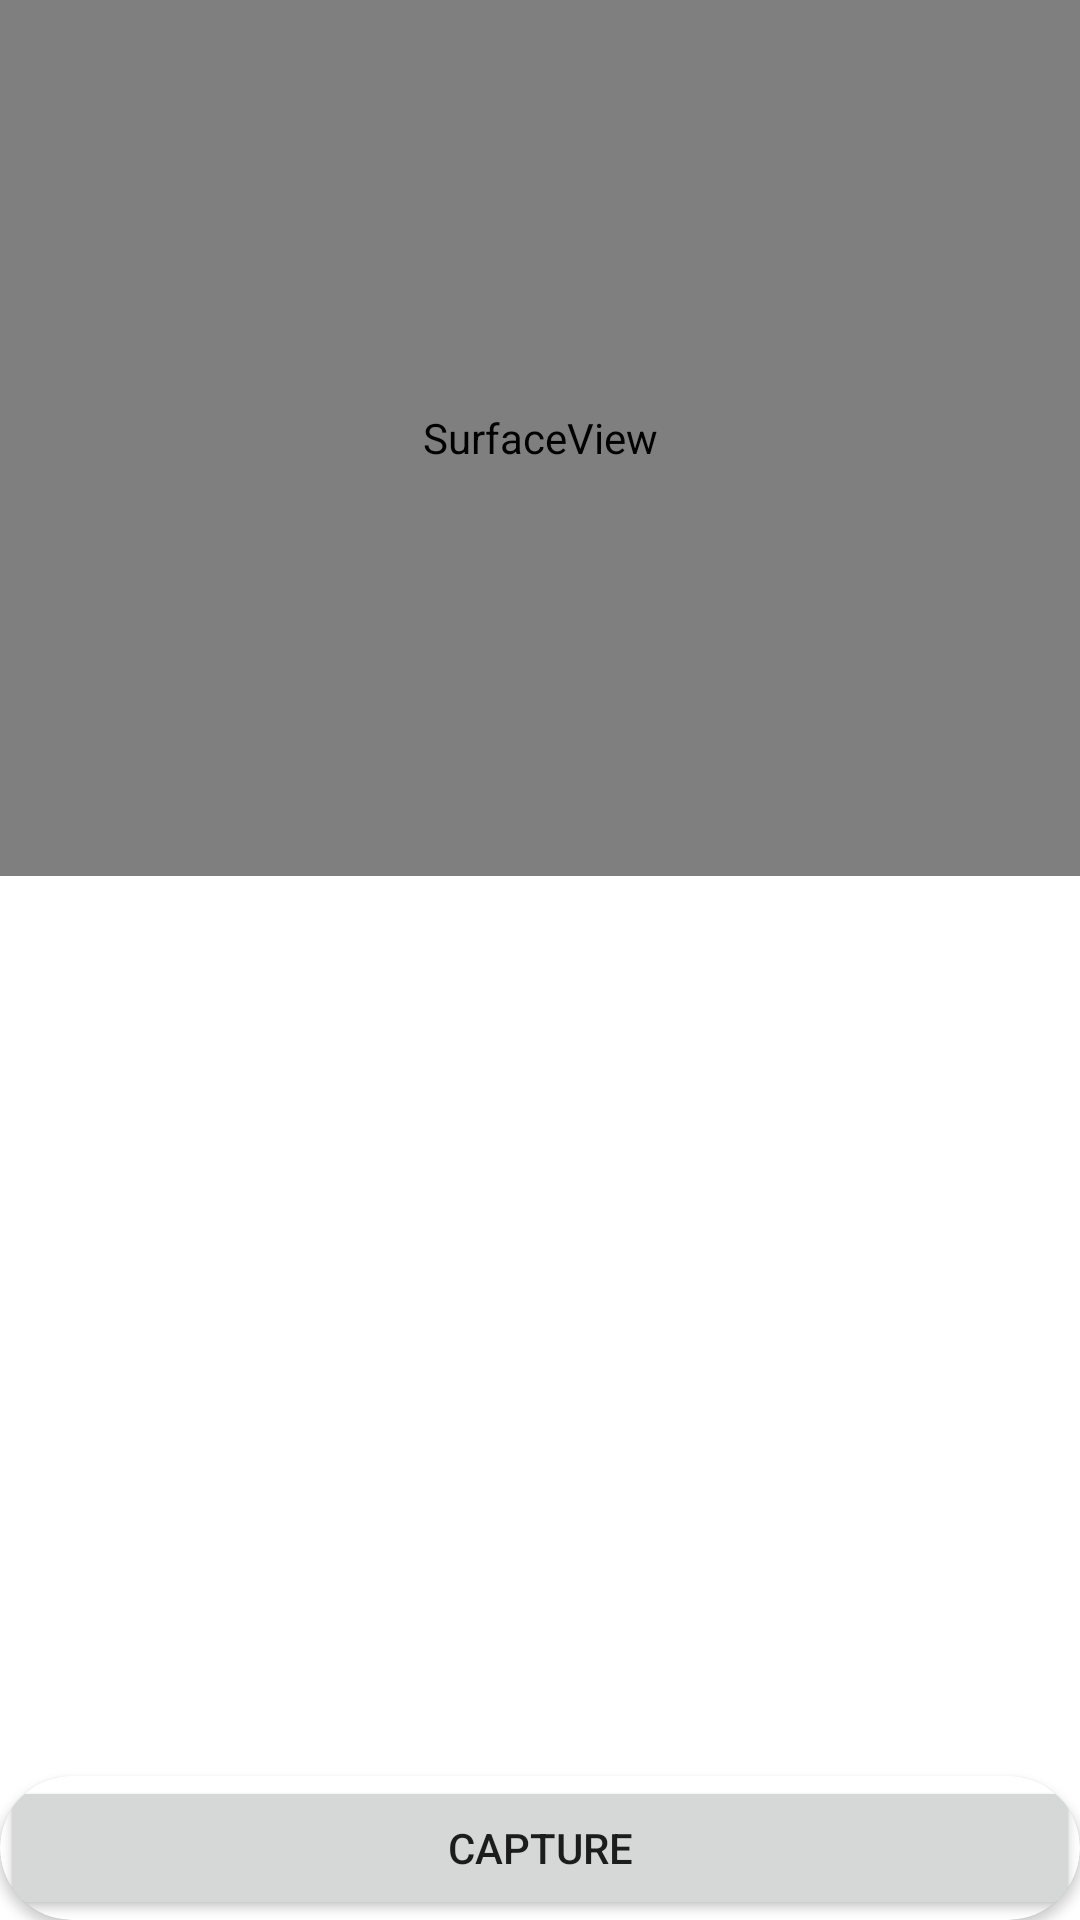

This screen was rendered from an Android layout file. Write that file and the resources it references.
<!-- AndroidManifest.xml: application theme AppTheme -->
<!-- res/layout/activity_main.xml -->
<?xml version="1.0" encoding="utf-8"?>
<LinearLayout xmlns:android="http://schemas.android.com/apk/res/android"
    xmlns:tools="http://schemas.android.com/tools"
    xmlns:app="http://schemas.android.com/apk/res-auto"
    android:id="@+id/activity_main"
    android:layout_width="match_parent"
    android:layout_height="match_parent"
    android:orientation="vertical"
    android:weightSum="14"
    android:background="@color/colorWhite"
    tools:context="dev.edmt.androidcamerarecognitiontext.MainActivity">

  <SurfaceView
      android:id="@+id/surface_view"
      android:layout_weight="7"
      android:layout_width="match_parent"
      android:layout_height="wrap_content" />



<TextView
    android:layout_margin="4dp"
    android:id="@+id/text_view"
    android:layout_weight="7"
    android:layout_width="match_parent"
    android:layout_height="wrap_content" />

<android.support.v7.widget.CardView
    app:cardCornerRadius="100dp"

    android:layout_width="match_parent"
    android:layout_height="wrap_content">

  <Button
      android:text="CAPTURE"

      android:onClick="GoOther"
      android:id="@+id/button"
      android:layout_width="match_parent"
      android:layout_height="match_parent"
      />

</android.support.v7.widget.CardView>

</LinearLayout>
<!-- resources referenced by this layout -->
<resources>
  <color name="colorWhite">#ffffff</color>
  <style name="AppTheme" parent="Theme.AppCompat.Light.NoActionBar">
          
          <item name="colorPrimary">@color/colorPrimary</item>
          <item name="colorPrimaryDark">@color/colorPrimaryDark</item>
          <item name="colorAccent">@color/colorAccent</item>
      </style>
  <color name="colorPrimary">#3F51B5</color>
  <color name="colorPrimaryDark">#303F9F</color>
  <color name="colorAccent">#FF4081</color>
</resources>
